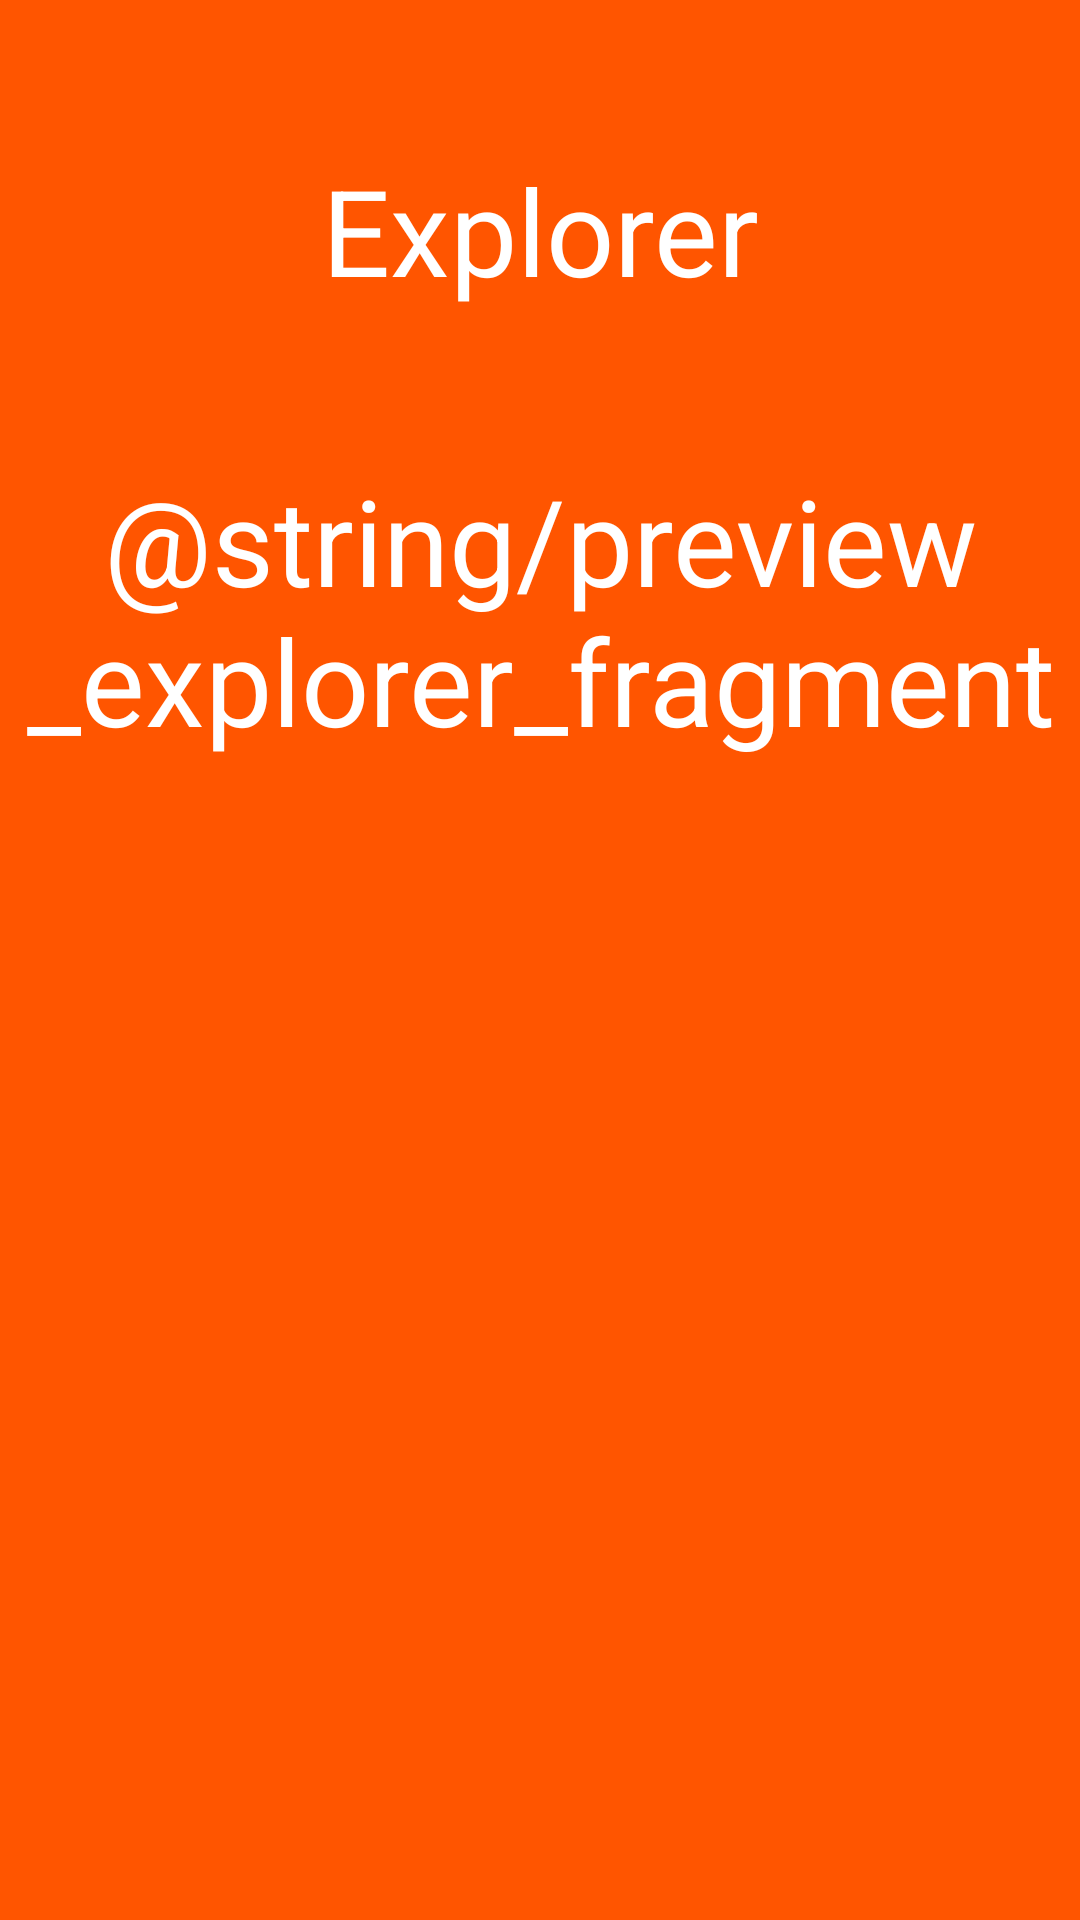

Produce the Android XML layout that renders to this screen, including the resource entries it uses.
<!-- AndroidManifest.xml: application theme BaseTheme -->
<!-- res/layout/fragment_explorer.xml -->
<?xml version="1.0" encoding="utf-8"?>
<RelativeLayout xmlns:android="http://schemas.android.com/apk/res/android"
    xmlns:tools="http://schemas.android.com/tools"
    android:layout_width="match_parent"
    android:layout_height="match_parent"
    android:background="@color/orange"
    tools:context=".ExplorerFragment">

    <TextView
        android:id="@+id/title_text_preview"
        android:layout_width="match_parent"
        android:layout_height="wrap_content"
        android:text="@string/title_explorer_fragment"
        android:textColor="@color/white"
        android:layout_marginTop="50dp"
        android:textSize="40sp"
        android:textAlignment="center"/>

    <TextView
        android:id="@+id/text_preview"
        android:layout_width="match_parent"
        android:layout_height="wrap_content"
        android:layout_below="@id/title_text_preview"
        android:textColor="@color/white"
        android:textSize="40sp"
        android:textAlignment="center"
        android:layout_marginTop="50dp"
        android:text="@string/preview_explorer_fragment"
        />




</RelativeLayout>
<!-- resources referenced by this layout -->
<resources>
  <color name="orange">#ff5500</color>
  <color name="white">#FFFFFFFF</color>
  <string name="title_explorer_fragment"> Explorer </string>
  <style name="BaseTheme" parent="Theme.Material3.DayNight.NoActionBar">
          <item name="colorPrimary">@color/light_blue</item>
          <item name="colorPrimaryDark">@color/blue</item>
          <item name="colorAccent">@color/grey</item>
          <item name="colorControlNormal">@color/black</item>
          <item name="colorButtonNormal">@color/white</item>
          <item name="colorSwitchThumbNormal">@color/darker_grey</item>
          <item name="controlBackground">@color/purple</item>
  
      </style>
  <color name="light_blue">#99ccff</color>
  <color name="blue">#1d267d</color>
  <color name="grey">#566979</color>
  <color name="black">#FF000000</color>
  <color name="purple">#5c469c</color>
</resources>
